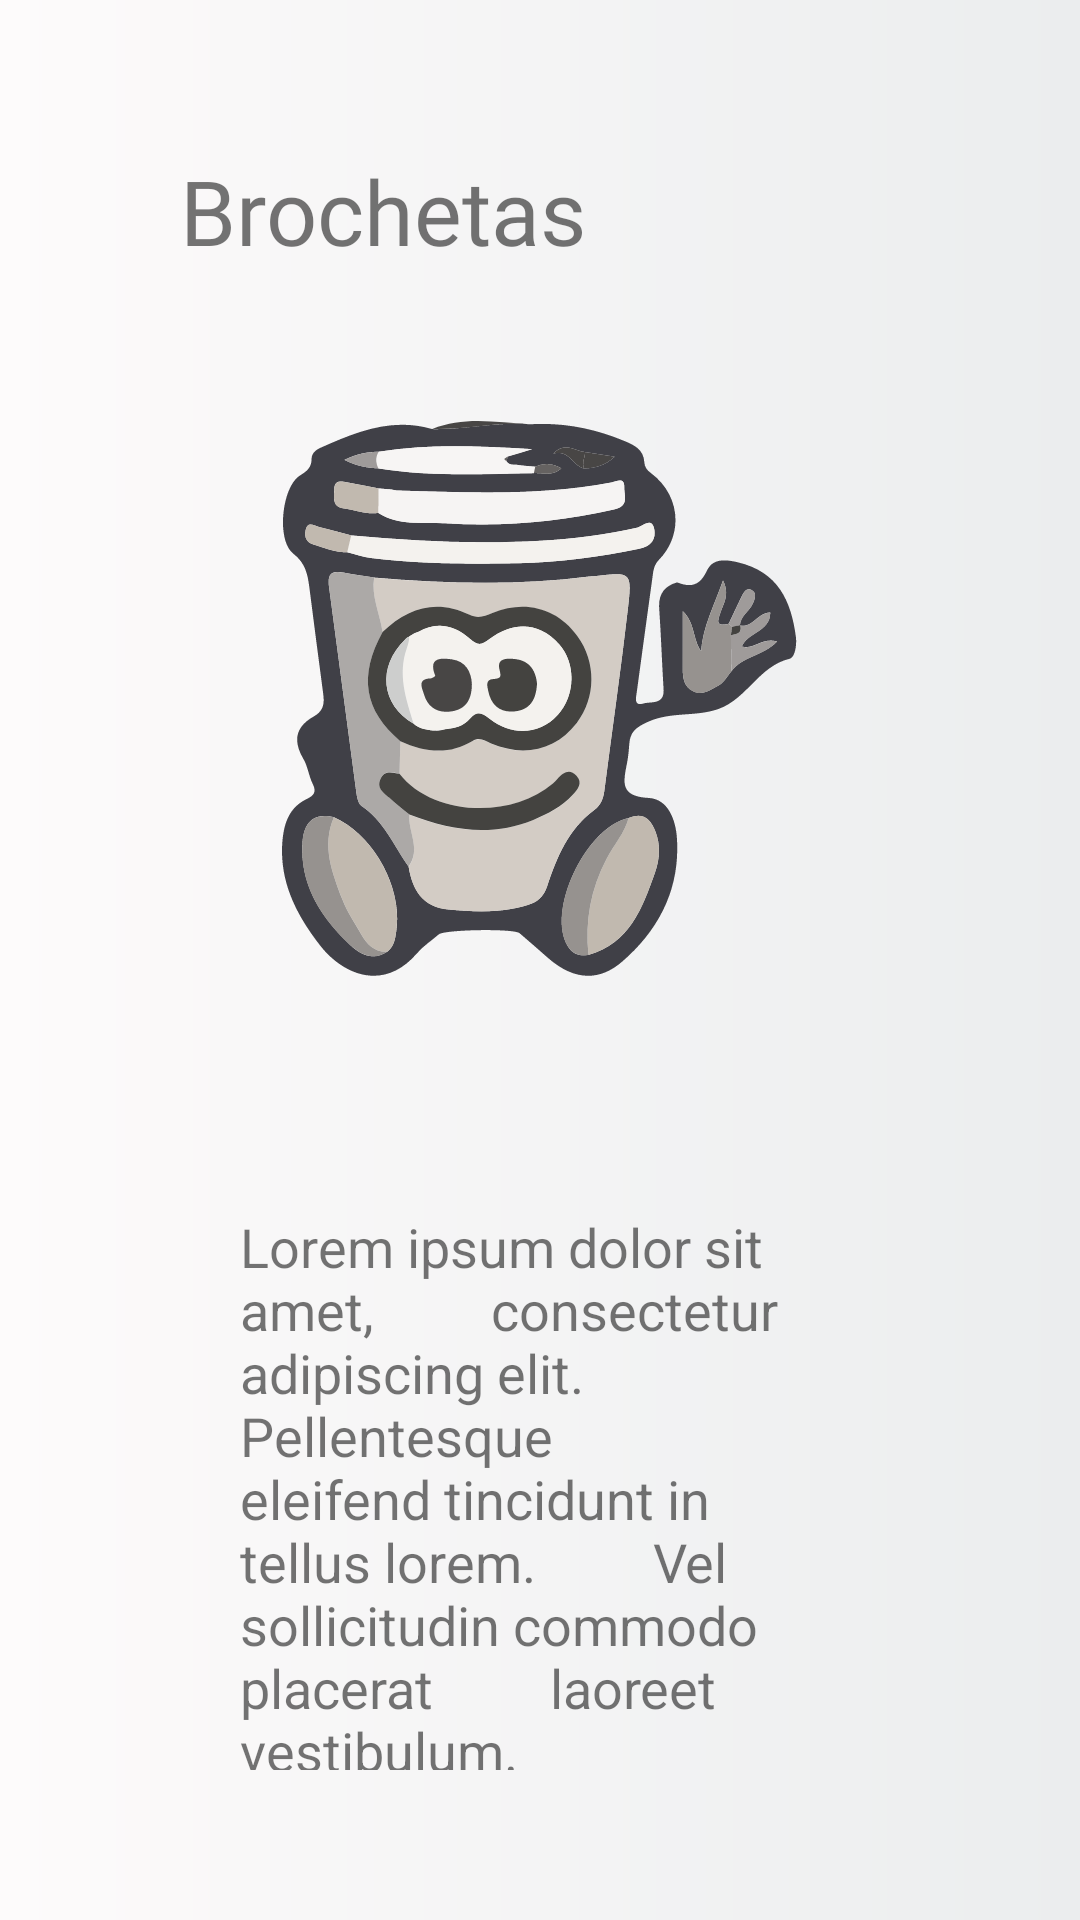

This screen was rendered from an Android layout file. Write that file and the resources it references.
<!-- AndroidManifest.xml: application theme Theme.CoffeeTime -->
<!-- res/layout/activity_product.xml -->
<?xml version="1.0" encoding="utf-8"?>
<LinearLayout xmlns:android="http://schemas.android.com/apk/res/android"
    xmlns:app="http://schemas.android.com/apk/res-auto"
    xmlns:tools="http://schemas.android.com/tools"
    android:layout_width="match_parent"
    android:layout_height="match_parent"
    android:background="@drawable/bg_color"
    android:paddingRight="30dp"
    android:paddingLeft="30dp"
    android:paddingTop="20dp"
    android:orientation="vertical"
    tools:context=".ui.product.ProductActivity">

    <TextView
        android:id="@+id/titleInformation"
        android:layout_width="match_parent"
        android:padding="30dp"
        android:text="Brochetas"
        android:fontFamily="@font/grotesk_medium"
        android:textSize="30dp"
        android:layout_height="wrap_content"/>

    <LinearLayout
        android:layout_width="match_parent"
        android:layout_height="wrap_content">

        <ImageView
            android:layout_width="match_parent"
            android:layout_height="wrap_content"

            android:padding="20dp"
            android:paddingTop="30dp"
            android:src="@drawable/ic_coffetime" />

    </LinearLayout>
    <TextView
        android:layout_width="match_parent"
        android:layout_height="wrap_content"
        android:padding="30dp"
        android:layout_margin="20dp"
        android:text="Lorem ipsum dolor sit amet,
        consectetur adipiscing elit. Pellentesque
        eleifend tincidunt in tellus lorem.
        Vel sollicitudin commodo placerat
        laoreet vestibulum."
        android:textSize="18dp"/>
    <LinearLayout
        android:layout_width="match_parent"
        android:layout_height="wrap_content">
        <TextView
            android:layout_width="match_parent"
            android:layout_height="wrap_content"
            android:layout_gravity="center"
            android:textAlignment="center"
            android:textColor="#F43127"
            android:fontFamily="@font/grotesk_medium"
            android:text="S/18.07"
            android:textSize="18dp"
            android:layout_weight="1"
            />
        <ImageButton
            android:layout_width="130dp"
            android:layout_height="70dp"
            android:padding="10dp"
            android:layout_weight="1"
            android:src="@drawable/ic_delete"
            android:background="@null"
            />
        <TextView
            android:layout_width="wrap_content"
            android:layout_height="wrap_content"
            android:layout_margin="20dp"
            android:fontFamily="@font/grotesk_medium"
            android:text="3"
            android:textSize="24dp"/>
        <ImageButton
            android:padding="10dp"
            android:layout_width="130dp"
            android:layout_height="70dp"
            android:layout_weight="1"
            android:src="@drawable/ic_add"
            android:background="@null"
            />
    </LinearLayout>

</LinearLayout>
<!-- resources referenced by this layout -->
<resources>
  <!-- drawable bg_color (drawable-v24) -->
  <?xml version="1.0" encoding="utf-8"?>
  <shape xmlns:android="http://schemas.android.com/apk/res/android">
  
      <gradient
          android:angle="0"
          android:endColor="#EBEDEE"
          android:startColor="#FDFBFB"
          />
  </shape>
  <!-- drawable ic_add (drawable) -->
  <vector xmlns:android="http://schemas.android.com/apk/res/android"
      android:width="16dp"
      android:height="16dp"
      android:viewportWidth="16"
      android:viewportHeight="16">
      <path
          android:pathData="M14.5714,6.5714H9.7143C9.5565,6.5714 9.4286,6.4435 9.4286,6.2857V1.4286C9.4286,0.6396 8.7889,0 8,0C7.2111,0 6.5714,0.6396 6.5714,1.4286V6.2857C6.5714,6.4435 6.4435,6.5714 6.2857,6.5714H1.4286C0.6396,6.5714 0,7.2111 0,8C0,8.7889 0.6396,9.4286 1.4286,9.4286H6.2857C6.4435,9.4286 6.5714,9.5565 6.5714,9.7143V14.5714C6.5714,15.3604 7.2111,16 8,16C8.7889,16 9.4286,15.3604 9.4286,14.5714V9.7143C9.4286,9.5565 9.5565,9.4286 9.7143,9.4286H14.5714C15.3604,9.4286 16,8.7889 16,8C16,7.2111 15.3604,6.5714 14.5714,6.5714Z"
          android:fillColor="#F43127"/>
  </vector>
  <!-- drawable ic_coffetime: vector/xml drawable (drawable-v24, 16942 chars, omitted) -->
  <!-- drawable ic_delete: vector/xml drawable (drawable, 2220 chars, omitted) -->
  <style name="Theme.CoffeeTime" parent="Theme.MaterialComponents.Light.NoActionBar">
          
          <item name="colorPrimary">@color/primary</item>
          <item name="colorPrimaryVariant">@color/primary1</item>
          <item name="colorOnPrimary">@color/white</item>
          
          <item name="colorSecondary">@color/teal_200</item>
          <item name="colorSecondaryVariant">@color/teal_700</item>
          <item name="colorOnSecondary">@color/black</item>
          
          <item name="android:statusBarColor" tools:targetApi="l">?attr/colorPrimaryVariant</item>
          
      </style>
  <color name="primary">#F1AB01</color>
  <color name="primary1">#FC9D02</color>
  <color name="white">#FFFFFFFF</color>
  <color name="teal_200">#FF03DAC5</color>
  <color name="teal_700">#FF018786</color>
  <color name="black">#FF000000</color>
</resources>
